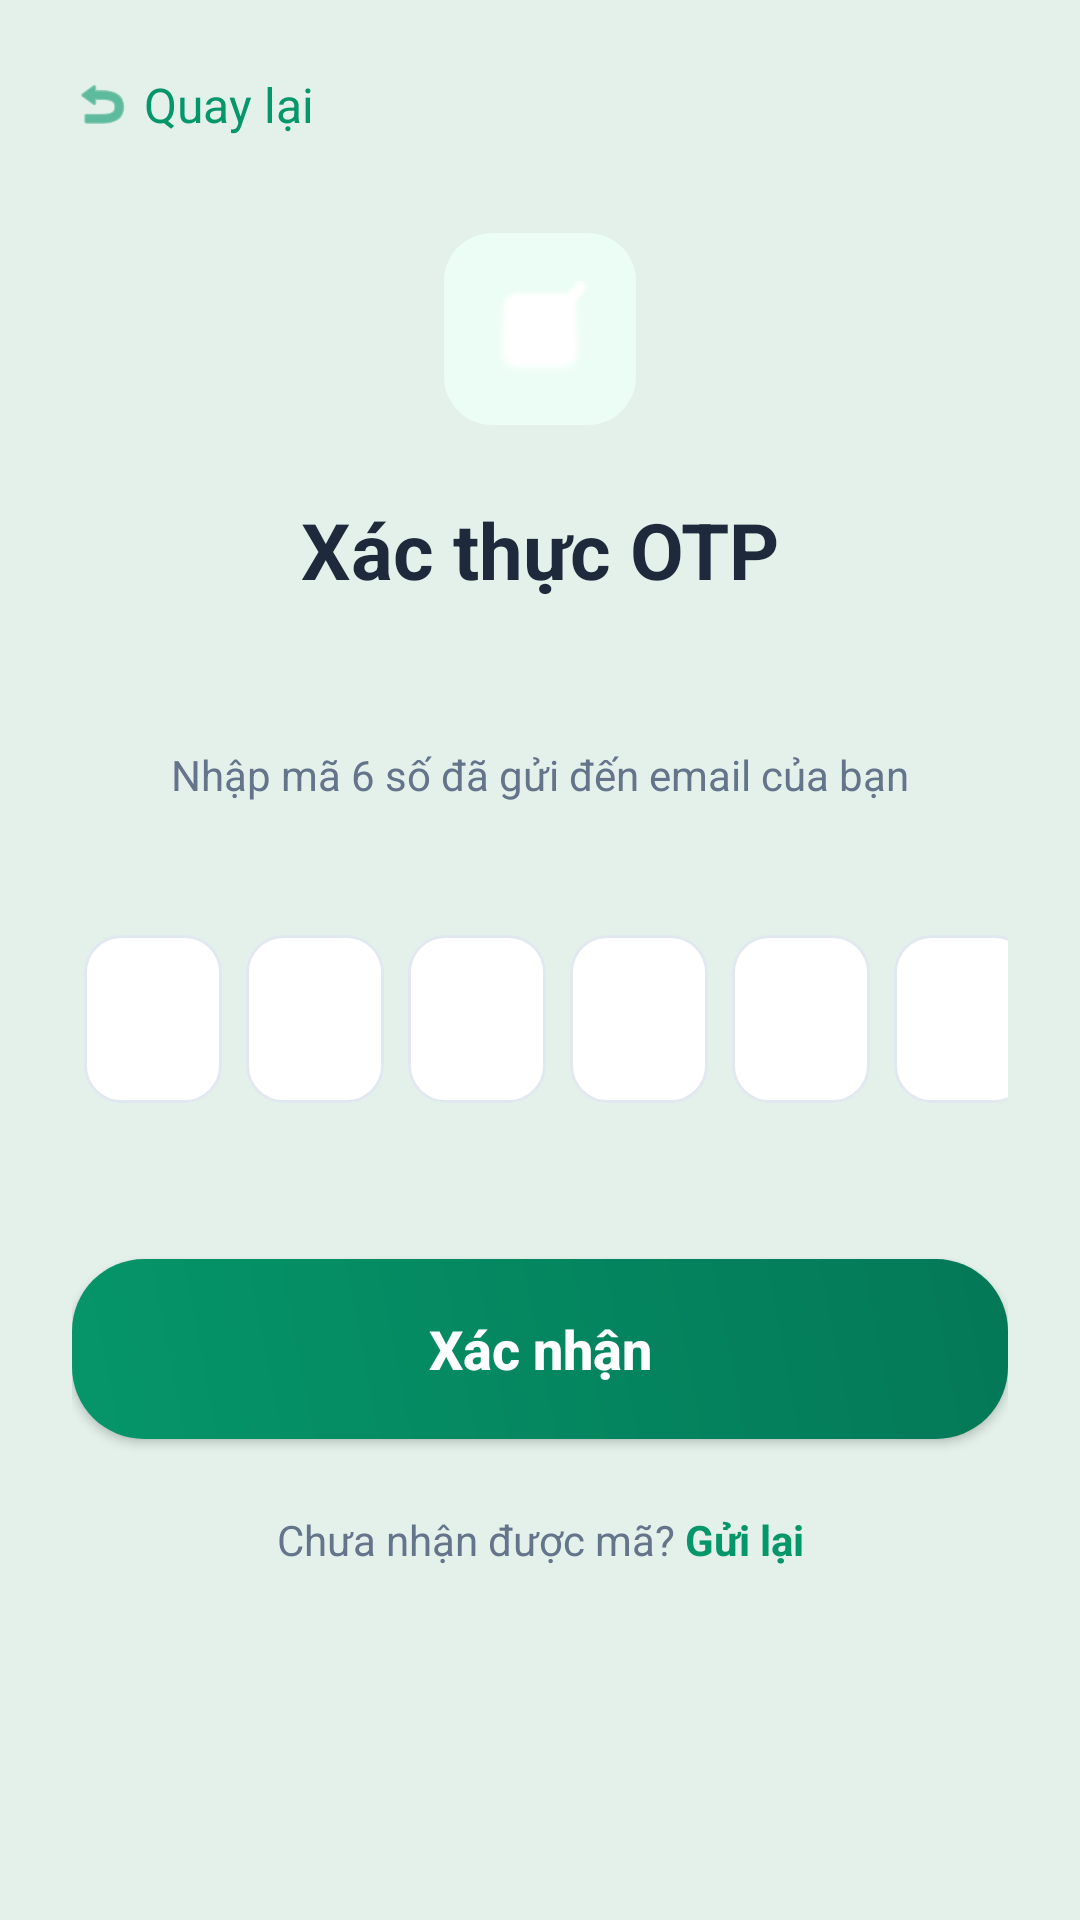

The Android layout XML behind this screen, and the referenced resources:
<!-- AndroidManifest.xml: application theme Theme.WeatherTrip_SEP490 -->
<!-- res/layout/activity_verify_otp.xml -->
<?xml version="1.0" encoding="utf-8"?>
<ScrollView xmlns:android="http://schemas.android.com/apk/res/android"
    xmlns:app="http://schemas.android.com/apk/res-auto"
    xmlns:tools="http://schemas.android.com/tools"
    android:layout_width="match_parent"
    android:layout_height="match_parent"
    android:background="@color/bg_auth"
    android:fillViewport="true">

    <androidx.constraintlayout.widget.ConstraintLayout
        android:layout_width="match_parent"
        android:layout_height="wrap_content"
        android:padding="24dp">

        <LinearLayout
            android:id="@+id/llBack"
            android:layout_width="wrap_content"
            android:layout_height="wrap_content"
            android:gravity="center_vertical"
            android:clickable="true"
            android:focusable="true"
            app:layout_constraintTop_toTopOf="parent"
            app:layout_constraintStart_toStartOf="parent">

            <ImageView
                android:layout_width="20dp"
                android:layout_height="20dp"
                android:src="@android:drawable/ic_menu_revert"
                app:tint="@color/emerald_600" />

            <TextView
                android:layout_width="wrap_content"
                android:layout_height="wrap_content"
                android:text="Quay lại"
                android:textColor="@color/emerald_600"
                android:layout_marginStart="4dp"
                android:textSize="16sp"/>
        </LinearLayout>

        <View
            android:id="@+id/vShieldBg"
            android:layout_width="64dp"
            android:layout_height="64dp"
            android:layout_marginTop="32dp"
            android:background="@drawable/bg_emerald_light_rounded"
            app:layout_constraintTop_toBottomOf="@id/llBack"
            app:layout_constraintStart_toStartOf="parent"
            app:layout_constraintEnd_toEndOf="parent" />

        <ImageView
            android:layout_width="32dp"
            android:layout_height="32dp"
            android:src="@android:drawable/checkbox_on_background"
            app:tint="@color/white"
            app:layout_constraintTop_toTopOf="@id/vShieldBg"
            app:layout_constraintBottom_toBottomOf="@id/vShieldBg"
            app:layout_constraintStart_toStartOf="@id/vShieldBg"
            app:layout_constraintEnd_toEndOf="@id/vShieldBg" />

        <TextView
            android:id="@+id/tvTitle"
            android:layout_width="wrap_content"
            android:layout_height="wrap_content"
            android:text="Xác thực OTP"
            android:textSize="26sp"
            android:textStyle="bold"
            android:textColor="@color/slate_800"
            android:layout_marginTop="24dp"
            app:layout_constraintTop_toBottomOf="@id/vShieldBg"
            app:layout_constraintStart_toStartOf="parent"
            app:layout_constraintEnd_toEndOf="parent" />

        <TextView
            android:id="@+id/tvInstruction"
            android:layout_width="wrap_content"
            android:layout_height="wrap_content"
            android:layout_marginTop="48dp"
            android:text="Nhập mã 6 số đã gửi đến email của bạn"
            android:textColor="@color/slate_500"
            app:layout_constraintEnd_toEndOf="parent"
            app:layout_constraintStart_toStartOf="parent"
            app:layout_constraintTop_toBottomOf="@id/tvTitle" />

        <LinearLayout
            android:id="@+id/llOtpContainer"
            android:layout_width="wrap_content"
            android:layout_height="wrap_content"
            android:layout_marginTop="40dp"
            android:orientation="horizontal"
            app:layout_constraintEnd_toEndOf="parent"
            app:layout_constraintStart_toStartOf="parent"
            app:layout_constraintTop_toBottomOf="@id/tvInstruction">

            <EditText android:id="@+id/otp1" style="@style/OtpInputStyle" />
            <EditText android:id="@+id/otp2" style="@style/OtpInputStyle" />
            <EditText android:id="@+id/otp3" style="@style/OtpInputStyle" />
            <EditText android:id="@+id/otp4" style="@style/OtpInputStyle" />
            <EditText android:id="@+id/otp5" style="@style/OtpInputStyle" />
            <EditText android:id="@+id/otp6" style="@style/OtpInputStyle" />

        </LinearLayout>

        <androidx.appcompat.widget.AppCompatButton
            android:id="@+id/btnVerify"
            android:layout_width="match_parent"
            android:layout_height="60dp"
            android:layout_marginTop="48dp"
            android:background="@drawable/bg_gradient_rounded"
            android:text="Xác nhận"
            android:textColor="@color/white"
            android:textStyle="bold"
            android:textAllCaps="false"
            android:textSize="18sp"
            android:elevation="4dp"
            app:layout_constraintTop_toBottomOf="@id/llOtpContainer" /> <LinearLayout
        android:layout_width="wrap_content"
        android:layout_height="wrap_content"
        android:orientation="horizontal"
        android:layout_marginTop="24dp"
        app:layout_constraintTop_toBottomOf="@id/btnVerify"
        app:layout_constraintStart_toStartOf="parent"
        app:layout_constraintEnd_toEndOf="parent">

        <TextView
            android:layout_width="wrap_content"
            android:layout_height="wrap_content"
            android:text="Chưa nhận được mã? "
            android:textColor="@color/slate_500" />

        <TextView
            android:id="@+id/tvResend"
            android:layout_width="wrap_content"
            android:layout_height="wrap_content"
            android:text="Gửi lại"
            android:textColor="@color/emerald_600"
            android:textStyle="bold" />
    </LinearLayout>

    </androidx.constraintlayout.widget.ConstraintLayout>
</ScrollView>
<!-- resources referenced by this layout -->
<resources>
  <color name="bg_auth">#E4F1EB</color>
  <color name="emerald_600">#059669</color>
  <color name="slate_500">#64748B</color>
  <color name="slate_800">#1E293B</color>
  <color name="white">#FFFFFFFF</color>
  <!-- drawable bg_emerald_light_rounded (drawable) -->
  <?xml version="1.0" encoding="utf-8"?>
  <shape xmlns:android="http://schemas.android.com/apk/res/android">
      <solid android:color="#ECFDF5" />
      <corners android:radius="16dp" />
  </shape>
  <!-- drawable bg_gradient_rounded (drawable) -->
  <?xml version="1.0" encoding="utf-8"?>
  <shape xmlns:android="http://schemas.android.com/apk/res/android">
      <gradient
          android:startColor="@color/emerald_600"
          android:endColor="@color/emerald_700"
          android:angle="45"/> <corners android:radius="24dp"/>
  </shape>
  <style name="OtpInputStyle">
          <item name="android:layout_width">46dp</item>
          <item name="android:layout_height">56dp</item>
          <item name="android:layout_margin">4dp</item>
          <item name="android:background">@drawable/bg_otp_box</item>
          <item name="android:gravity">center</item>
          <item name="android:inputType">number</item>
          <item name="android:maxLength">1</item>
          <item name="android:textSize">22sp</item>
          <item name="android:textStyle">bold</item>
          <item name="android:textColor">@color/slate_800</item>
      </style>
  <style name="Theme.WeatherTrip_SEP490" parent="Base.Theme.WeatherTrip_SEP490" />
  <color name="emerald_700">#047857</color>
  <!-- drawable bg_otp_box (drawable) -->
  <?xml version="1.0" encoding="utf-8"?>
  <shape xmlns:android="http://schemas.android.com/apk/res/android">
      <solid android:color="@color/white" />
      <corners android:radius="12dp" />
      <stroke android:width="1dp" android:color="#E2E8F0" />
  </shape>
  <style name="Base.Theme.WeatherTrip_SEP490" parent="Theme.Material3.DayNight.NoActionBar">
          
          <item name="colorPrimary">@color/green_primary</item>
          <item name="colorOnPrimary">@color/white</item>
          <item name="colorSecondary">@color/emerald_600</item>
          <item name="colorOnSecondary">@color/white</item>
          <item name="android:windowLightStatusBar">true</item>
      </style>
  <color name="green_primary">#399970</color>
</resources>
